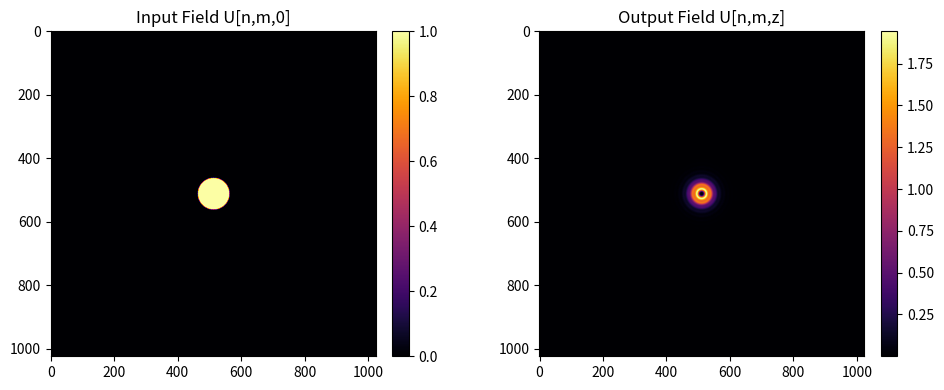

Generate this figure with matplotlib:
import numpy as np 
import matplotlib.pyplot as plt
from PIL import Image   

# Dummy code to try to generate the diffraction pattern using the Angular Spectrum Method of a circular aperture
# Will try to emulate the structure given in class

"""
-> 1.) Take, or generate, U[n,m,0] - the input field at z=0
-> 2.) Calculate A[p,q,0] - the angular spectrum at z=0 using FFT
-> 3.) Calculate A[p,q,z] - the angular spectrum at distance z using the Transfer Function
-> 4.) Re order the frequencies to center the zero frequency component
-> 5.) Calculate U[n,m,z] - the output field at distance z using inverse FFT
-> 6.) Calculate I[n,m,z] - the intensity at distance z
"""

# variables (for now they will be global, but should be passed as arguments to functions)
λ = 0.5  # um. Wavelength of light
Δ = 0  # um. Sampling interval in the spatial domain
Δf = 0 # um^-1. Sampling interval in the frequency domain
z = 10000 # um. Propagation distance
N = 0 # Number of samples per side of the square grid
f_Nyquist = 0 # um^-1. Nyquist frequency. Maximum frequency that can be represented without aliasing
f_max = 0 # um^-1. Maximum frequency in the frequency domain
L = 0 # um. Physical size of the grid in the spatial domain
k = 2 * np.pi / λ  # um^-1. Wavenumber
f_x = 0 # um^-1. Spatial frequency in x direction
f_y = 0 # um^-1. Spatial frequency in y direction

# Will be given values to this variables throughout the code making sure they are coherent with theorems
L = 2048 # um. Physical size of the grid in the spatial domain
λ = 0.5 # um. Wavelength of light
N = 1024 # Number of samples per side of the square grid (FOR NOW, sensaciones)

# -> We know that L = N * Δ  -> Δ = L/N ; 
Δ = L / N  # um. Sampling interval in the spatial domain

"""
-> 1.) Take, or generate, U[n,m,0] - the input field at z=0
"""
# We'll create a transmitance of a circular aperture 
radius = 100 # um. Radius of the circular aperture

# Physical coordinates in the spatial domain
x = np.linspace(-L/2, L/2, N, endpoint=False) # start, stop, number of samples. Avoid duplicating the endpoint
y = np.linspace(-L/2, L/2, N, endpoint=False)

# Generate input field -  U(n,m,0)
U_0 = np.zeros((N, N), dtype=np.complex128)
X, Y = np.meshgrid(x, y)    # Create meshgrid
U_0 = np.where(X**2 + Y**2 <= radius**2, 1, 0) # Circular aperture transmitance

"""
-> 2.) Calculate A[p,q,0] - the angular spectrum at z=0 using FFT
"""

"""
Parameters in fft2:
----------------------
a : array_like
    Input array, can be complex.
    
s : sequence of ints, optional
- `s` sets the number of points that the FFT will have along each axis.
- If `s` is smaller than the input size: the input is cropped, reducing the array length.
- If `s` is larger than the input size: the input is zero-padded, increasing the array length.
- If `s` is None: the FFT uses the original input shape (no cropping or padding).

Conceptual link:
- Zero-padding in the spatial domain (larger `s`) leads to finer sampling in the frequency domain,
  i.e. a smaller frequency spacing Δf = 1/L.
- Cropping (smaller `s`) discards part of the input and broadens the frequency spacing.
- The choice of `s` therefore directly controls the spectral resolution and should be consistent
  with the physical grid definition (L = N·Δx).
"""

# For now, we will generate a padding to ensure our DFT doesnt have aliasing

padding_factor = 2 # Increase this factor to increase padding
N_fft = N * padding_factor  # New size for FFT with padding. Digital padding.

# Calculate the FFT of the input field
A_0 = np.fft.fft2(U_0, s=(N_fft, N_fft))  # FFT2 computes the 2-dimensional discrete Fourier Transform

"""
# -> 3.) Calculate A[p,q,z] - the angular spectrum at distance z using the Transfer Function
"""

A_z = np.zeros((N_fft, N_fft), dtype=np.complex128) # Initialize A[p,q,z]. Angular spectrum at distance z

# Arrays of spatial frequencies 
fx = np.fft.fftfreq(N_fft, d=Δ)   # frequencies along x
fy = np.fft.fftfreq(N_fft, d=Δ)   # frequencies along y

"""
np.fft.fftfreq:
---------------
- Generates the discrete frequency bins associated with an FFT of length n.
- Input:
    n : number of samples (FFT size, must match the array length or padded length)
    d : sample spacing in the original domain (Δx or Δt)
- Output:
    Array of frequencies (cycles per unit of d) of length n.
    For even n:
        f = [0, 1, ..., n/2-1, -n/2, ..., -1] / (n*d)
    For odd n:
        f = [0, 1, ..., (n-1)/2, -(n-1)/2, ..., -1] / (n*d)
- Note:
    These are the physical frequency values (fx, fy, ...) corresponding 
    to each FFT output index. They must be consistent with the FFT size 
    (including any padding) and the sampling interval.
"""

# 2D grids for fx and fy
FX, FY = np.meshgrid(fx, fy)

# Calculate the Transfer Function
Transfer_Function = np.exp(1j*z*k * np.sqrt(1-(λ*FX)**2-(λ*FY)**2))

# Calculate A[p,q,z] using the Transfer Function
A_z = A_0 * Transfer_Function # Element-wise multiplication


"""
-> 4.) Calculate U[n,m,z] - the output field at distance z using inverse FFT
"""

U_z = np.fft.ifft2(A_z)  # Inverse FFT to get the output field at distance z

U_z = U_z[:N, :N]  # Crop to original size N×N if padding was used


"""
-> 5.) Calculate I[n,m,z] - the intensity at distance z
"""

I_z = np.abs(U_z)**2  # Intensity is the magnitude squared of the field


""" Now we will try to graph the results """

def plot_fields(U0, I_z, title0 = "Input Field U0", titlez = "Output Field Iz"):
    """
    Plot input field U0 and propagated output field Uz.
    Both fields are shown as intensities |U|^2 for visualization.
    """
    fig, axes = plt.subplots(1, 2, figsize=(10, 4))
    
    # Input field
    im0 = axes[0].imshow(np.abs(U0)**2, cmap="inferno")
    axes[0].set_title(title0)
    plt.colorbar(im0, ax=axes[0], fraction=0.046, pad=0.04)

    # Output field
    im1 = axes[1].imshow(I_z, cmap="inferno")
    axes[1].set_title(titlez)
    plt.colorbar(im1, ax=axes[1], fraction=0.046, pad=0.04)
  
    plt.tight_layout()
    plt.show()


plot_fields(U_0, I_z, title0="Input Field U[n,m,0]", titlez="Output Field U[n,m,z]")  

print("Done")
